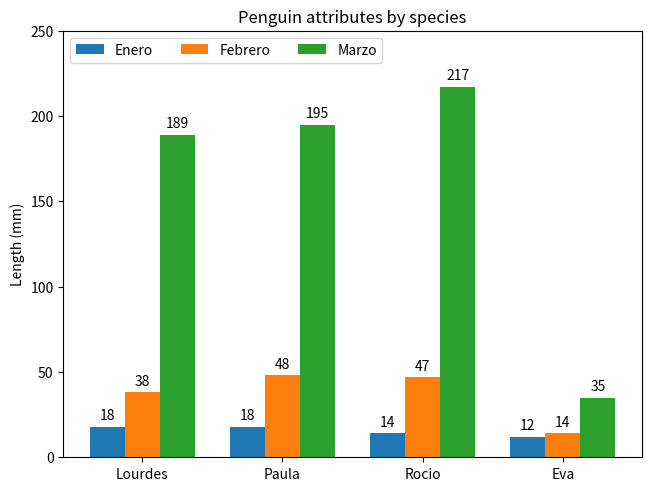

Write the Python code that produced this figure.
import matplotlib.pyplot as plt
import numpy as np

members = ("Lourdes", "Paula", "Rocio", "Eva")
penguin_means = {
    'Enero': (18, 18, 14, 12),
    'Febrero': (38, 48, 47, 14),
    'Marzo': (189, 195, 217, 35),
    
}

x = np.arange(len(members))  # the label locations
width = 0.25  # the width of the bars
multiplier = 0

fig, ax = plt.subplots(layout='constrained')

for attribute, measurement in penguin_means.items():
    offset = width * multiplier
    rects = ax.bar(x + offset, measurement, width, label=attribute)
    ax.bar_label(rects, padding=3)
    multiplier += 1

# Add some text for labels, title and custom x-axis tick labels, etc.
ax.set_ylabel('Length (mm)')
ax.set_title('Penguin attributes by species')
ax.set_xticks(x + width, members)
ax.legend(loc='upper left', ncols=3)
ax.set_ylim(0, 250)

plt.show()
